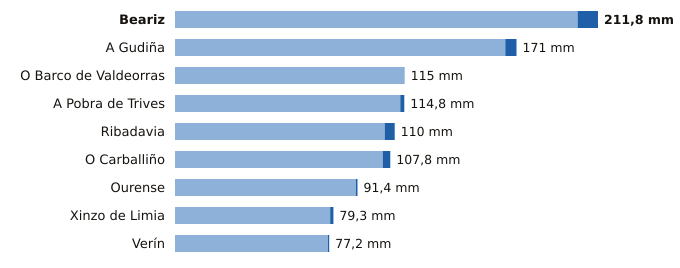

The data file committed next to this chart (first rows):
estacion, provincia, indicativo, mm_6_dias_anteriores, mm_hoy, mm_7_dias, horas_de_hoy
Beariz, Ourense, 1696O, 201.6, 10.2, 211.8, 3
A Gudiña, Ourense, 2969U, 165.4, 5.6, 171.0, 3
O Barco de Valdeorras, Ourense, 1583X, 115.0, 0.0, 115.0, 4
A Pobra de Trives, Ourense, 1631E, 112.8, 2.0, 114.8, 6
Ribadavia, Ourense, 1701X, 105.0, 5.0, 110.0, 5
O Carballiño, Ourense, 1700X, 104.0, 3.8, 107.8, 6
Ourense, Ourense, 1690A, 90.6, 0.8, 91.4, 6
Xinzo de Limia, Ourense, 1735X, 77.7, 1.6, 79.3, 6
Verín, Ourense, 2978X, 76.6, 0.6, 77.2, 3
